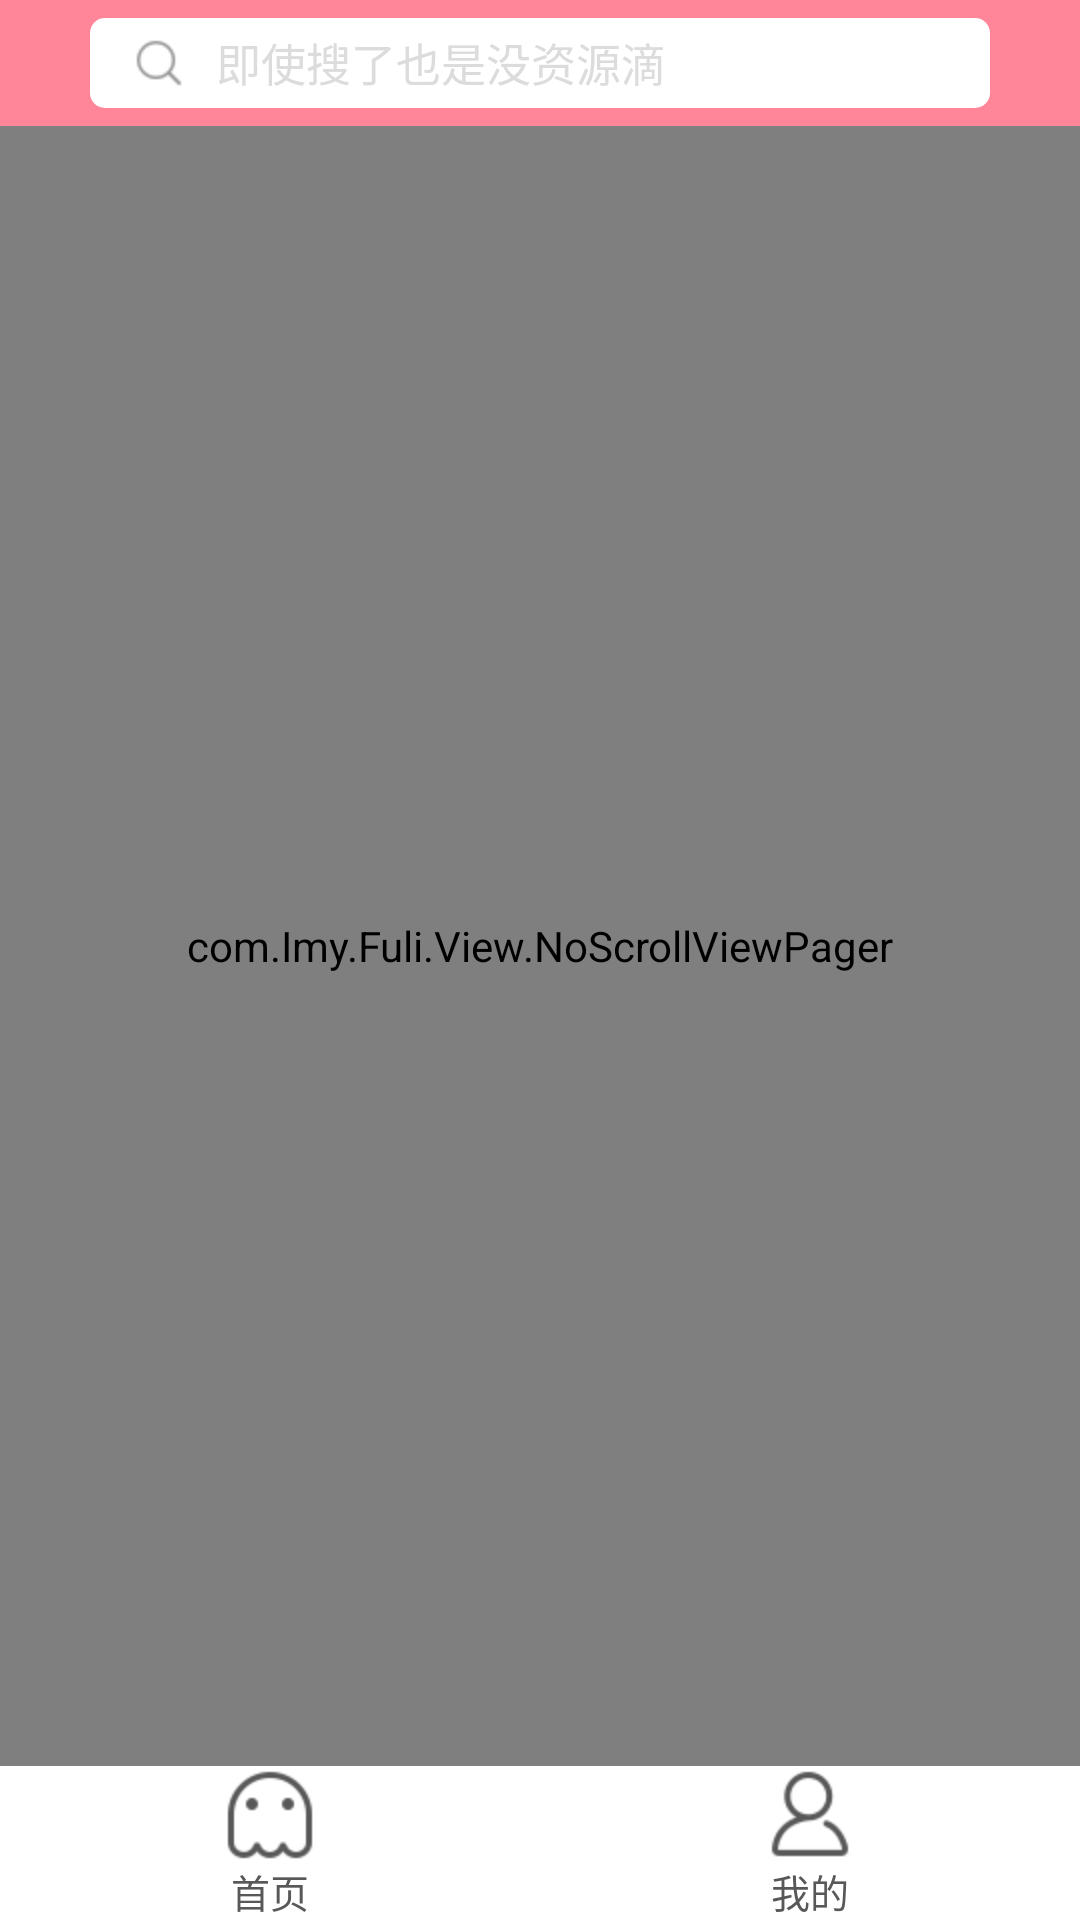

Layout XML and referenced resources for this Android screen:
<!-- AndroidManifest.xml: application theme MyAppTheme -->
<!-- res/layout/activity_home.xml -->
<LinearLayout xmlns:android="http://schemas.android.com/apk/res/android"
    android:id="@+id/activity_home_ll"
    android:layout_width="match_parent"
    android:layout_height="match_parent"
    android:orientation="vertical" >
    <LinearLayout
        android:layout_width="match_parent"
        android:layout_height="wrap_content"
        android:background="@color/colorPrimaryDack"
        android:orientation="vertical">
        <EditText
            android:id="@+id/home_et"
            android:layout_width="300dp"
            android:layout_height="30dp"
            android:layout_gravity="center_horizontal"
            android:layout_marginBottom="6dp"
            android:layout_marginTop="6dp"
            android:background="@drawable/edit_text_bg"
            android:drawableLeft="@mipmap/waimai_actionbar_search_home_title"
            android:editable="false"
            android:paddingBottom="4dp"
            android:paddingLeft="15dp"
            android:paddingTop="4dp"
            android:text="   即使搜了也是没资源滴"
            android:textColor="#DCDCDC"
            android:textSize="15dp" />
    </LinearLayout>

    <com.Imy.Fuli.View.NoScrollViewPager
        android:id="@+id/vp_content"
        android:layout_width="match_parent"
        android:layout_height="0dp"
        android:layout_weight="1" />

    <RadioGroup
        android:id="@+id/rg_group"
        android:layout_width="match_parent"
        android:layout_height="wrap_content"
        android:background="@color/radio_button_bg"
        android:orientation="horizontal" >


        <RadioButton
            android:id="@+id/rb_home"
            style="@style/tab_style"
            android:drawableTop="@drawable/tab_icon_rank_noraml"
            android:text="首页" />

        <RadioButton
            android:id="@+id/rb_me"
            style="@style/tab_style"
            android:drawableTop="@drawable/tab_icon_me_noraml"
            android:text="我的" />


    </RadioGroup>

</LinearLayout>
<!-- resources referenced by this layout -->
<resources>
  <color name="colorPrimaryDack">#FF8698</color>
  <color name="radio_button_bg">#FFFFFF</color>
  <!-- drawable edit_text_bg (drawable) -->
  <?xml version="1.0" encoding="utf-8"?>
  <shape xmlns:android="http://schemas.android.com/apk/res/android"
      android:padding="10dp"
      android:shape="rectangle">
      <solid android:color="#FFFFFF" />
      <corners
          android:bottomLeftRadius="5dp"
          android:bottomRightRadius="5dp"
          android:topLeftRadius="5dp"
          android:topRightRadius="5dp" />
  </shape>
  <!-- drawable tab_icon_me_noraml (drawable) -->
  <?xml version="1.0" encoding="utf-8"?>
  <selector xmlns:android="http://schemas.android.com/apk/res/android">
  
      <item android:drawable="@mipmap/tab_icon_me_selected" android:state_checked="true"/>
      <item android:drawable="@mipmap/tab_icon_me"/>
  
  </selector>
  <!-- drawable tab_icon_rank_noraml (drawable) -->
  <?xml version="1.0" encoding="utf-8"?>
  <selector xmlns:android="http://schemas.android.com/apk/res/android">
  
      <item android:drawable="@mipmap/eat_tab_icon_selected" android:state_checked="true"/>
      <item android:drawable="@mipmap/eat_tab_icon_normal"/>
  
  </selector>
  <!-- mipmap waimai_actionbar_search_home_title: png bitmap (mipmap-hdpi, 711 bytes) -->
  <style name="tab_style">
      <item name="android:layout_width">fill_parent</item>
      <item name="android:layout_height">fill_parent</item>
      <item name="android:layout_weight">1</item>
      <item name="android:button">@null</item>
      
      <item name="android:gravity">center_horizontal|bottom</item>
      <item name="android:layout_gravity">bottom</item>
      <item name="android:textColor">@drawable/tab_textcolor_selector</item>
      <item name="android:textSize">13sp</item>
      </style>
  <style name="MyAppTheme" parent="AppTheme.Base" />
  <!-- drawable tab_textcolor_selector (drawable) -->
  <?xml version="1.0" encoding="utf-8"?>
  <selector xmlns:android="http://schemas.android.com/apk/res/android">
  
  	<item android:state_checked="true" android:color="#FF2D4B"/>
  	<item android:state_checked="false" android:color="#585858"/>
  
  </selector>
  <style name="AppTheme.Base" parent="Theme.AppCompat.Light.NoActionBar">
          <item name="colorPrimary">@color/colorPrimary</item>
          <item name="colorPrimaryDark">@color/colorPrimaryDack2</item>
          <item name="windowNoTitle">true</item>
          <item name="windowActionBar">false</item>
      </style>
  <color name="colorPrimary">#FF2D4B</color>
  <color name="colorPrimaryDack2">#EC407A</color>
</resources>
